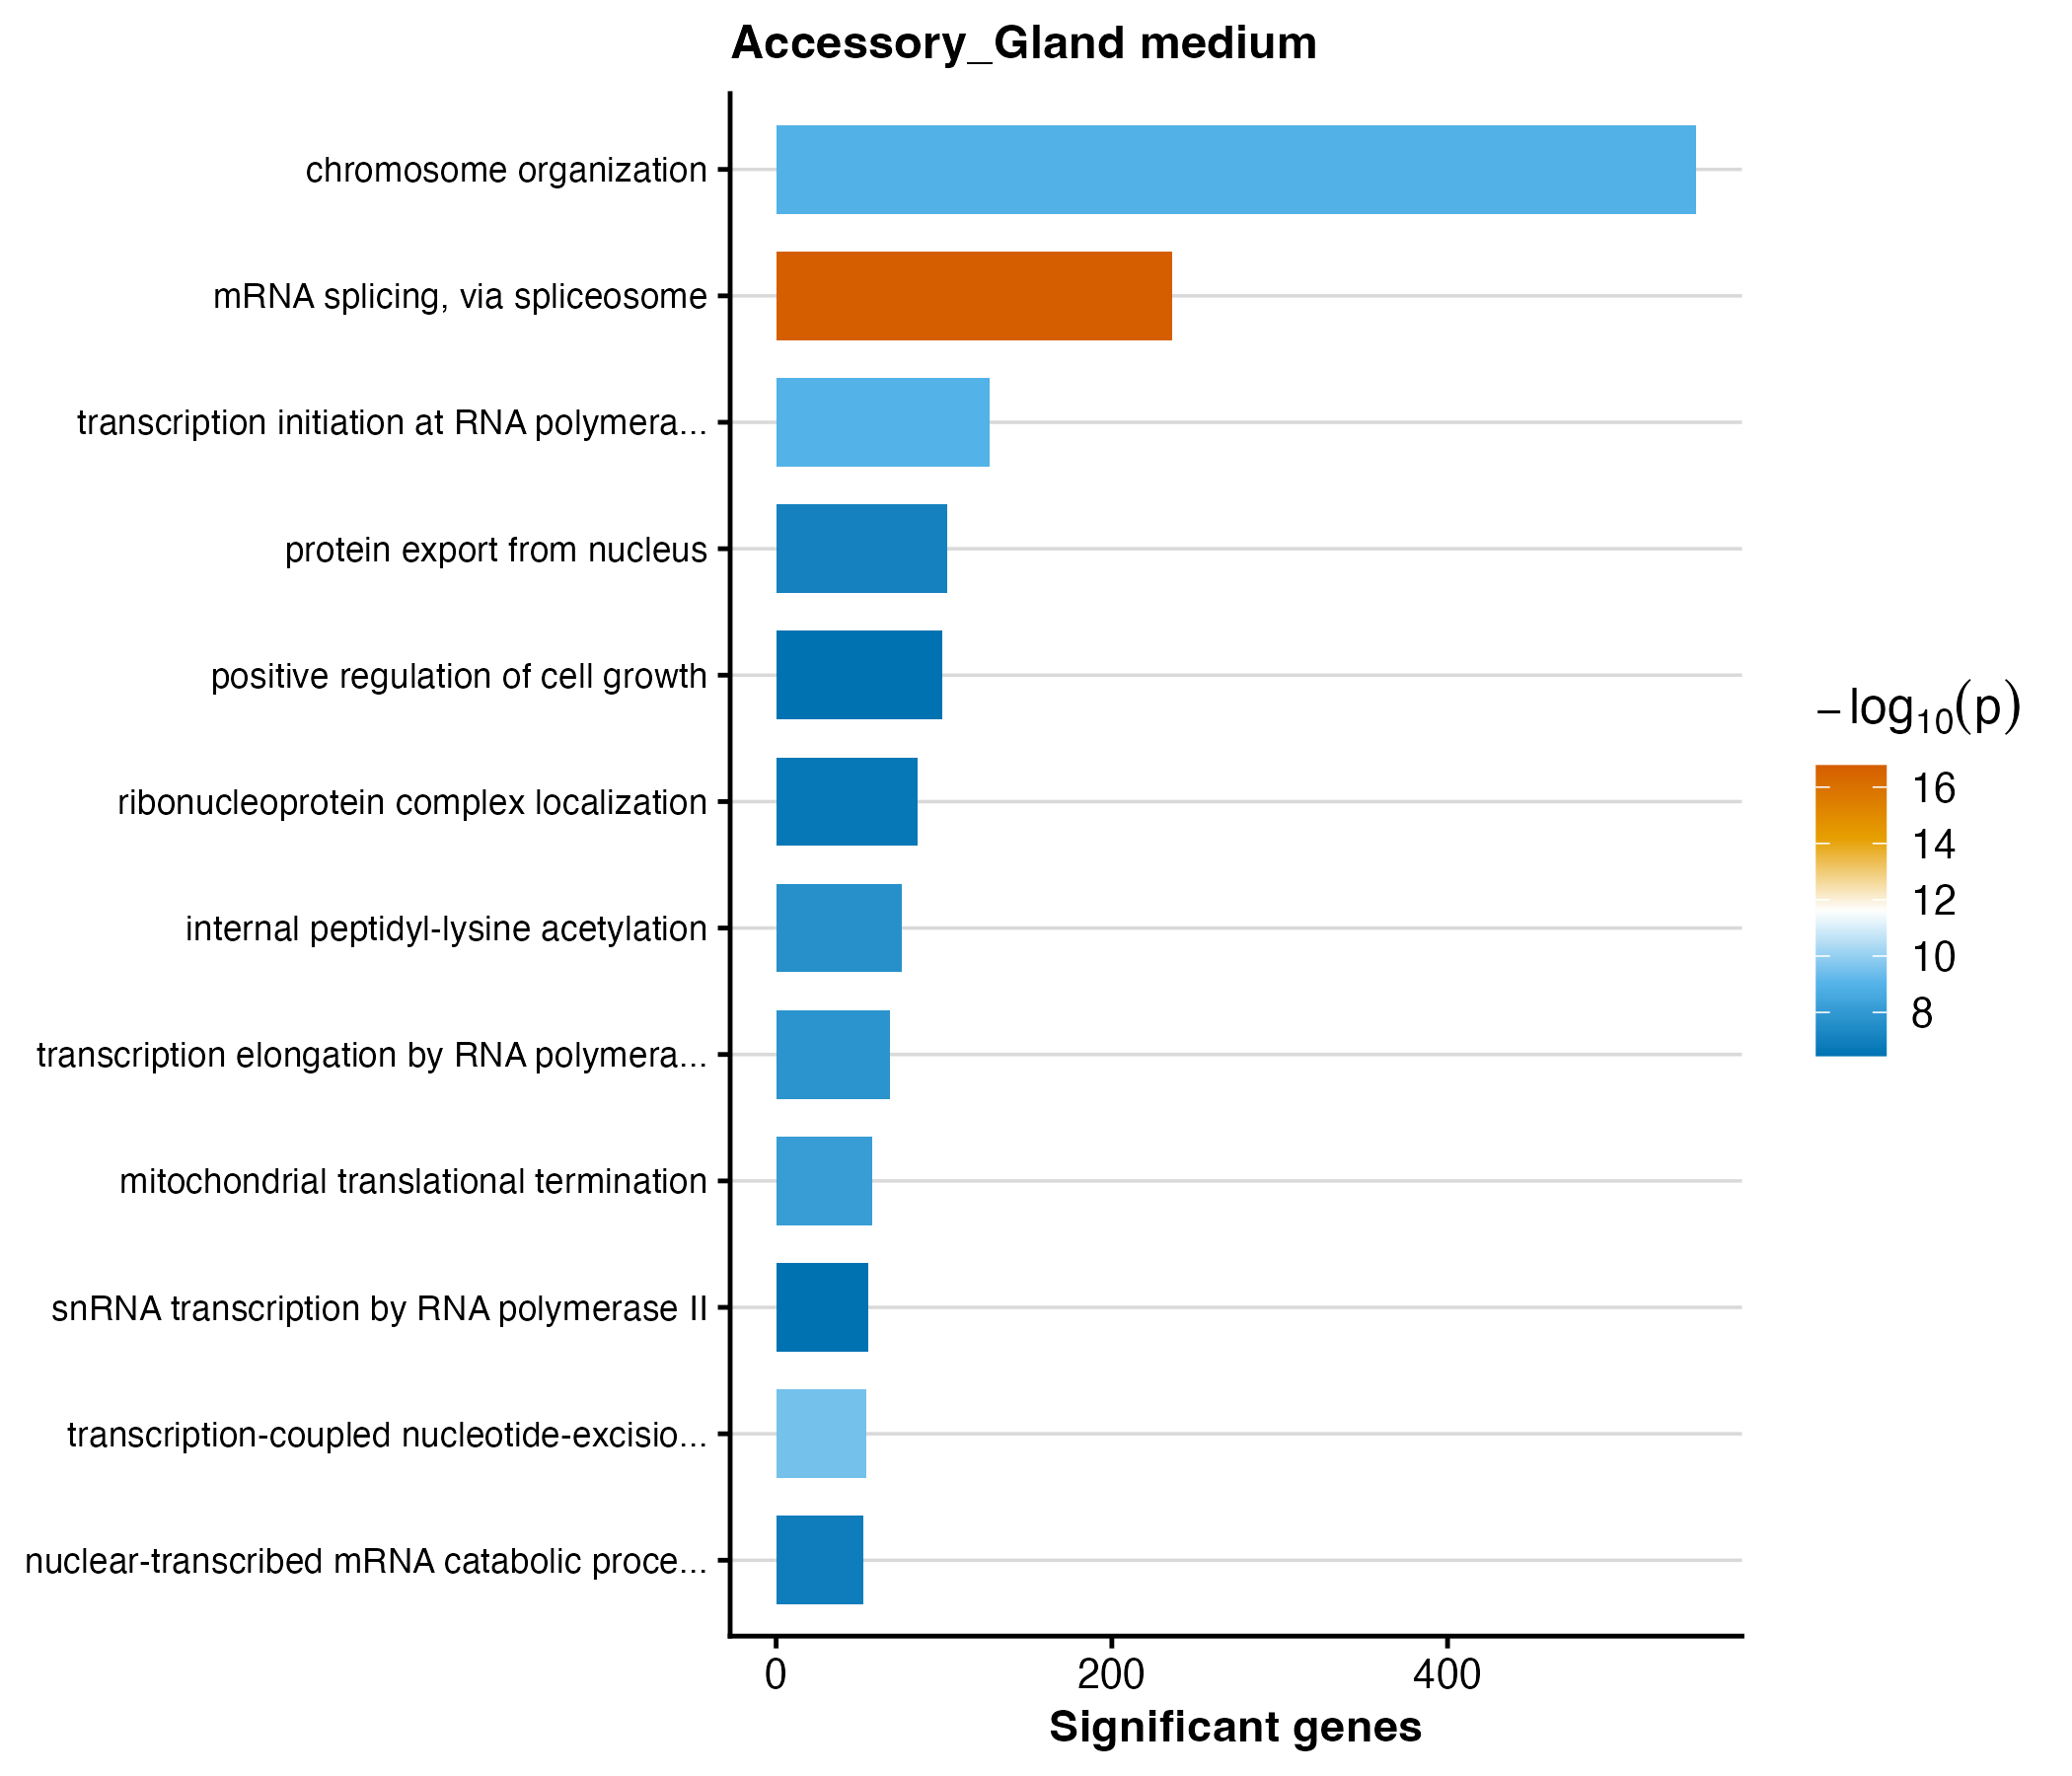

Values plotted in this chart, from the file beside it:
GO.ID	Term	Annotated	Significant	Expected	weight01_fisher	p_value
GO:0000398	mRNA splicing, via spliceosome	314	236	154.1	1.7e-17	1.7e-17
GO:0006283	transcription-coupled nucleotide-excisio…	62	54	30.43	3.2e-10	3.2e-10
GO:0006367	transcription initiation at RNA polymera…	166	127	81.49	1.1e-09	1.1e-9
GO:0051276	chromosome organization	842	548	413.3	1.2e-09	1.2e-9
GO:0070126	mitochondrial translational termination	69	57	33.87	7.1e-09	7.1e-9
GO:0006368	transcription elongation by RNA polymera…	89	68	43.69	1.8e-08	1.8e-8
GO:0018393	internal peptidyl-lysine acetylation	98	75	48.11	2.4e-08	2.4e-8
GO:0006611	protein export from nucleus	149	102	73.14	8.0e-08	8e-8
GO:0000288	nuclear-transcribed mRNA catabolic proce…	61	52	29.94	1.2e-07	1.2e-7
GO:0071166	ribonucleoprotein complex localization	114	84	55.96	2.0e-07	2e-7
GO:0030307	positive regulation of cell growth	152	99	74.61	3.4e-07	3.4e-7
GO:0042795	snRNA transcription by RNA polymerase II	70	55	34.36	3.5e-07	3.5e-7
